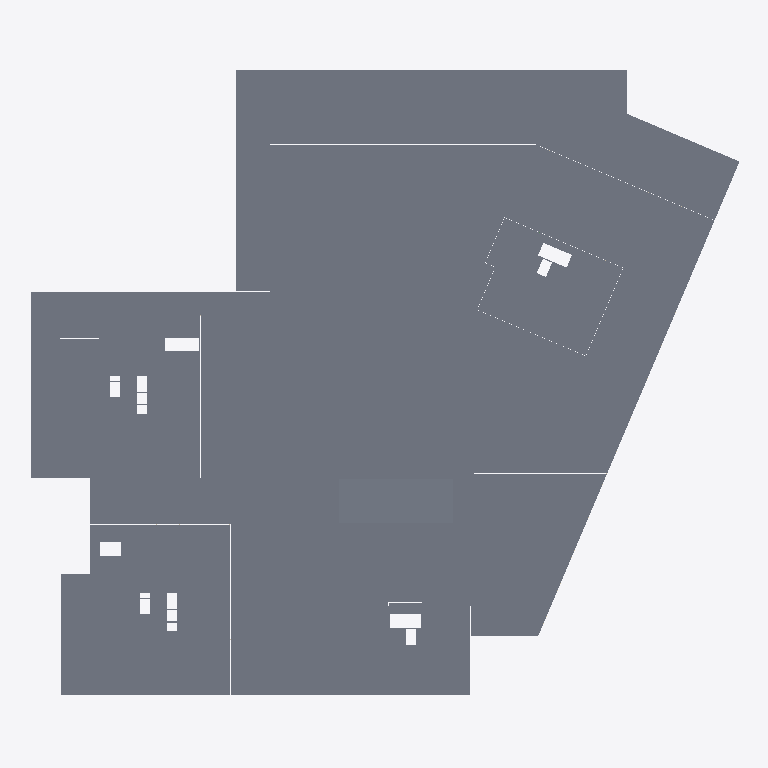
Plan cut of the same IFC building model at storey '-1 Этаж' (level -6.20 m, cut at -4.80 m), seen from above with north up, elements coloured by IFC class: 165 slabs (grey). Cut surfaces are drawn darker.
Extent 124.9 m × 110.5 m × 6.3 m (x, y, z). Storeys (4): -2 Этаж at -9.95 m; -1 Этаж at -6.20 m; 11 Этаж at -1.50 m; Уровень 4 at 12.21 m. Elements (1342): 912 IfcWallStandardCase, 331 IfcSlab, 65 IfcBeam, 34 IfcBuildingElementProxy.

HEADER;
FILE_DESCRIPTION(('ViewDefinition [CoordinationView_V2.0]','RevitIdentifiers [VersionGUID: 2f2316aa-60ea-435d-8891-b96f8b086526, NumberOfSaves: 7]','CoordinateReference [CoordinateBase: Общие координаты]'),'2;1');
FILE_NAME('Номер проекта','2026-01-24T10:42:07+03:00',(''),(''),'ODA SDAI 22.12','23.1.10.4 - Exporter 23.2.2.0 - Альтернативный интерфейс 23.2.2.0','');
FILE_SCHEMA(('IFC2X3'));
ENDSEC;
DATA;
#122=IFCPROJECT('2VyN6jAtD1SwEcADCU20lN',#18,'Номер проекта',$,$,'Наименование проекта','П',(#117),#114);
#146=IFCSITE('2VyN6jAtD1SwEcADCU20lL',#18,'Default',$,$,#145,$,$,.ELEMENT.,$,$,$,$,$);
#127=IFCBUILDING('2VyN6jAtD1SwEcADCU20lM',#18,'Наименование здания',$,$,#125,$,'Наименование здания',.ELEMENT.,$,$,$);
#131=IFCBUILDINGSTOREY('2q5llu6CL0Xh0J7BZ_BfxR',#18,'-2 Этаж',$,'Уровень:Верхний брус 8 мм',#130,$,'-2 Этаж',.ELEMENT.,-9950.000000000002);
#135=IFCBUILDINGSTOREY('2BdnEsqDLD49DnVpix0PeL',#18,'-1 Этаж',$,'Уровень:Верхний брус 8 мм',#134,$,'-1 Этаж',.ELEMENT.,-6200.0);
#139=IFCBUILDINGSTOREY('2BdnEsqDLD49DnVpix0PeS',#18,'11 Этаж',$,'Уровень:Верхний брус 8 мм',#138,$,'11 Этаж',.ELEMENT.,-1500.0);
#143=IFCBUILDINGSTOREY('2BdnEsqDLD49DnVpix0Pe7',#18,'Уровень 4',$,'Уровень:Верхний брус 8 мм',#142,$,'Уровень 4',.ELEMENT.,12209.95);
#26476=IFCSLAB('2WFSOzf4H6U931pykHtkCq',#18,'Перекрытие:СУ10_Перекрытие_Плита_Бетон_250:486702',$,'Перекрытие:СУ10_Перекрытие_Плита_Бетон_250',#26299,#26400,'486702',.FLOOR.);
#26477=IFCSLAB('15Yscnxs0fKNvgoLspwXPg',#18,'Перекрытие:СУ10_Перекрытие_Плита_Бетон_250:486702:2',$,'Перекрытие:СУ10_Перекрытие_Плита_Бетон_250',#26473,#26472,'486702',.FLOOR.);
#24713=IFCSLAB('1wkzRgO0v97etm6bvl3Xil',#18,'Фундаментная плита:СУ10_Плита_400 мм:479173',$,'Фундаментная плита:СУ10_Плита_400 мм',#24576,#24711,'479173',.BASESLAB.);
#30921=IFCSLAB('3njwsdU75BoBWBjpyKUTJ3',#18,'Перекрытие:СУ10_Перекрытие_Плита_Бетон_250:510860',$,'Перекрытие:СУ10_Перекрытие_Плита_Бетон_250',#30894,#30919,'510860',.FLOOR.);
#30789=IFCSLAB('3njwsdU75BoBWBjpyKUTem',#18,'Перекрытие:СУ10_Перекрытие_Плита_Бетон_250:509311',$,'Перекрытие:СУ10_Перекрытие_Плита_Бетон_250',#30758,#30787,'509311',.FLOOR.);
#32357=IFCSLAB('3K6gy9Jkr3lgH0TSRvbsYe',#18,'Перекрытие:СУ10_Перекрытие_Плита_Бетон_250:517303',$,'Перекрытие:СУ10_Перекрытие_Плита_Бетон_250',#32326,#32355,'517303',.FLOOR.);
#33054=IFCSLAB('3Vl5kkQ05DnAdvhK_lCyJs',#18,'Перекрытие:СУ10_Перекрытие_Плита_Бетон_250:519696',$,'Перекрытие:СУ10_Перекрытие_Плита_Бетон_250',#33026,#33052,'519696',.FLOOR.);
#34576=IFCSLAB('2OP4onMaP5EAwUrDUhDGAZ',#18,'Перекрытие:СУ10_Перекрытие_Плита_Бетон_250:524510',$,'Перекрытие:СУ10_Перекрытие_Плита_Бетон_250',#34552,#34575,'524510',.FLOOR.);
#29763=IFCSLAB('2joWhRMm91qmK8AFBm_d8q',#18,'Перекрытие:СУ10_Перекрытие_Плита_Бетон_450:503916:101',$,'Перекрытие:СУ10_Перекрытие_Плита_Бетон_450',#29491,#29044,'503916',.FLOOR.);
#29717=IFCSLAB('3elXws22aVhbYunqtFoiEQ',#18,'Перекрытие:СУ10_Перекрытие_Плита_Бетон_450:503916:55',$,'Перекрытие:СУ10_Перекрытие_Плита_Бетон_450',#29445,#28644,'503916',.FLOOR.);
#25093=IFCSLAB('1861yDpq9bWkWELwLvO8y6',#18,'Фундаментная плита:СУ10_Плита_600 мм:485076:20',$,'Фундаментная плита:СУ10_Плита_600 мм',#25051,#25021,'485076',.BASESLAB.);
#25094=IFCSLAB('1sKaS$OEfgCEghjTjP2oLo',#18,'Фундаментная плита:СУ10_Плита_600 мм:485076:21',$,'Фундаментная плита:СУ10_Плита_600 мм',#25052,#25032,'485076',.BASESLAB.);
#25092=IFCSLAB('2URmNFof9W86yGWTnos_Pa',#18,'Фундаментная плита:СУ10_Плита_600 мм:485076:19',$,'Фундаментная плита:СУ10_Плита_600 мм',#25050,#25012,'485076',.BASESLAB.);
#25091=IFCSLAB('1nqvNJEYGim5D3tn_eS5IF',#18,'Фундаментная плита:СУ10_Плита_600 мм:485076:18',$,'Фундаментная плита:СУ10_Плита_600 мм',#25049,#25003,'485076',.BASESLAB.);
#29682=IFCSLAB('04rJwva$WHXM1xrMIC69yV',#18,'Перекрытие:СУ10_Перекрытие_Плита_Бетон_450:503916:20',$,'Перекрытие:СУ10_Перекрытие_Плита_Бетон_450',#29410,#28359,'503916',.FLOOR.);
#29773=IFCSLAB('3E7w$HmmzmkFI2aA9IbNrD',#18,'Перекрытие:СУ10_Перекрытие_Плита_Бетон_450:503916:111',$,'Перекрытие:СУ10_Перекрытие_Плита_Бетон_450',#29501,#29134,'503916',.FLOOR.);
#29694=IFCSLAB('1cKxdvvY68RqJNora3vfYC',#18,'Перекрытие:СУ10_Перекрытие_Плита_Бетон_450:503916:32',$,'Перекрытие:СУ10_Перекрытие_Плита_Бетон_450',#29422,#28455,'503916',.FLOOR.);
#29699=IFCSLAB('2ygJlrm6cDWVN0uxrNl$2T',#18,'Перекрытие:СУ10_Перекрытие_Плита_Бетон_450:503916:37',$,'Перекрытие:СУ10_Перекрытие_Плита_Бетон_450',#29427,#28495,'503916',.FLOOR.);
#29749=IFCSLAB('10f$avIolrcrnxgdN0Byot',#18,'Перекрытие:СУ10_Перекрытие_Плита_Бетон_450:503916:87',$,'Перекрытие:СУ10_Перекрытие_Плита_Бетон_450',#29477,#28919,'503916',.FLOOR.);
#29764=IFCSLAB('1edvClS03NIW7h_itXiPdz',#18,'Перекрытие:СУ10_Перекрытие_Плита_Бетон_450:503916:102',$,'Перекрытие:СУ10_Перекрытие_Плита_Бетон_450',#29492,#29053,'503916',.FLOOR.);
#29745=IFCSLAB('1dnQE3DdxX6h9Rm1242O1w',#18,'Перекрытие:СУ10_Перекрытие_Плита_Бетон_450:503916:83',$,'Перекрытие:СУ10_Перекрытие_Плита_Бетон_450',#29473,#28887,'503916',.FLOOR.);
#29737=IFCSLAB('1SgYGif_lWLA8l8d5WgPqQ',#18,'Перекрытие:СУ10_Перекрытие_Плита_Бетон_450:503916:75',$,'Перекрытие:СУ10_Перекрытие_Плита_Бетон_450',#29465,#28818,'503916',.FLOOR.);
#29775=IFCSLAB('1$3bwzqTJvwJ4itwc22V89',#18,'Перекрытие:СУ10_Перекрытие_Плита_Бетон_450:503916:113',$,'Перекрытие:СУ10_Перекрытие_Плита_Бетон_450',#29503,#29152,'503916',.FLOOR.);
#29735=IFCSLAB('31lgjOxMR3mS5GG0i8ri$X',#18,'Перекрытие:СУ10_Перекрытие_Плита_Бетон_450:503916:73',$,'Перекрытие:СУ10_Перекрытие_Плита_Бетон_450',#29463,#28793,'503916',.FLOOR.);
#29744=IFCSLAB('1rhu0CDukpr_udiec0TWF3',#18,'Перекрытие:СУ10_Перекрытие_Плита_Бетон_450:503916:82',$,'Перекрытие:СУ10_Перекрытие_Плита_Бетон_450',#29472,#28879,'503916',.FLOOR.);
#29722=IFCSLAB('3Gl5_fphBVxtqGwKvlYVhY',#18,'Перекрытие:СУ10_Перекрытие_Плита_Бетон_450:503916:60',$,'Перекрытие:СУ10_Перекрытие_Плита_Бетон_450',#29450,#28684,'503916',.FLOOR.);
#29747=IFCSLAB('1cEc3GawpeSGb$vQrNS3gl',#18,'Перекрытие:СУ10_Перекрытие_Плита_Бетон_450:503916:85',$,'Перекрытие:СУ10_Перекрытие_Плита_Бетон_450',#29475,#28903,'503916',.FLOOR.);
#29740=IFCSLAB('1AvwDISi1_WD_PDFpTpJR0',#18,'Перекрытие:СУ10_Перекрытие_Плита_Бетон_450:503916:78',$,'Перекрытие:СУ10_Перекрытие_Плита_Бетон_450',#29468,#28847,'503916',.FLOOR.);
#29789=IFCSLAB('1IbLLmKJDKWUbJ4_X5RzSR',#18,'Перекрытие:СУ10_Перекрытие_Плита_Бетон_450:503916:127',$,'Перекрытие:СУ10_Перекрытие_Плита_Бетон_450',#29517,#29302,'503916',.FLOOR.);
#25075=IFCSLAB('3eKpP8gM_rQZ3z_1XHHUax',#18,'Фундаментная плита:СУ10_Плита_600 мм:485076:2',$,'Фундаментная плита:СУ10_Плита_600 мм',#25033,#24867,'485076',.BASESLAB.);
#25077=IFCSLAB('3W8aVT12N6IMwDmr$A64Ue',#18,'Фундаментная плита:СУ10_Плита_600 мм:485076:4',$,'Фундаментная плита:СУ10_Плита_600 мм',#25035,#24883,'485076',.BASESLAB.);
#25080=IFCSLAB('3qb6fjmO5HCNSEw8BRpizp',#18,'Фундаментная плита:СУ10_Плита_600 мм:485076:7',$,'Фундаментная плита:СУ10_Плита_600 мм',#25038,#24907,'485076',.BASESLAB.);
#25081=IFCSLAB('0u$kFZNEOaZuh3sNCkCemD',#18,'Фундаментная плита:СУ10_Плита_600 мм:485076:8',$,'Фундаментная плита:СУ10_Плита_600 мм',#25039,#24915,'485076',.BASESLAB.);
#29676=IFCSLAB('1MlNk5QlwpilBTMT0T9fG8',#18,'Перекрытие:СУ10_Перекрытие_Плита_Бетон_450:503916:14',$,'Перекрытие:СУ10_Перекрытие_Плита_Бетон_450',#29404,#28311,'503916',.FLOOR.);
#29677=IFCSLAB('2kSKkBlBwIUksa1LQyYZyx',#18,'Перекрытие:СУ10_Перекрытие_Плита_Бетон_450:503916:15',$,'Перекрытие:СУ10_Перекрытие_Плита_Бетон_450',#29405,#28319,'503916',.FLOOR.);
#29678=IFCSLAB('3JJWnVw5ACBCBcsR8PsL84',#18,'Перекрытие:СУ10_Перекрытие_Плита_Бетон_450:503916:16',$,'Перекрытие:СУ10_Перекрытие_Плита_Бетон_450',#29406,#28327,'503916',.FLOOR.);
#29679=IFCSLAB('1hPp5NYUq$myLOUo0cyZww',#18,'Перекрытие:СУ10_Перекрытие_Плита_Бетон_450:503916:17',$,'Перекрытие:СУ10_Перекрытие_Плита_Бетон_450',#29407,#28335,'503916',.FLOOR.);
#29680=IFCSLAB('1pHGGusA_n5oSuriqkVvy$',#18,'Перекрытие:СУ10_Перекрытие_Плита_Бетон_450:503916:18',$,'Перекрытие:СУ10_Перекрытие_Плита_Бетон_450',#29408,#28343,'503916',.FLOOR.);
#29681=IFCSLAB('2LlOoRpc_whXxY8naLEy3q',#18,'Перекрытие:СУ10_Перекрытие_Плита_Бетон_450:503916:19',$,'Перекрытие:СУ10_Перекрытие_Плита_Бетон_450',#29409,#28351,'503916',.FLOOR.);
#29687=IFCSLAB('1Cry0HuuniYn1krzIQCVOk',#18,'Перекрытие:СУ10_Перекрытие_Плита_Бетон_450:503916:25',$,'Перекрытие:СУ10_Перекрытие_Плита_Бетон_450',#29415,#28399,'503916',.FLOOR.);
#29695=IFCSLAB('3YtYZmTFcVx12oVU$FbBb4',#18,'Перекрытие:СУ10_Перекрытие_Плита_Бетон_450:503916:33',$,'Перекрытие:СУ10_Перекрытие_Плита_Бетон_450',#29423,#28463,'503916',.FLOOR.);
#29696=IFCSLAB('0BgQAlRNkZcrAeOcuFr5HO',#18,'Перекрытие:СУ10_Перекрытие_Плита_Бетон_450:503916:34',$,'Перекрытие:СУ10_Перекрытие_Плита_Бетон_450',#29424,#28471,'503916',.FLOOR.);
#29697=IFCSLAB('3FodkTn$$KlgMwNKzdPlo5',#18,'Перекрытие:СУ10_Перекрытие_Плита_Бетон_450:503916:35',$,'Перекрытие:СУ10_Перекрытие_Плита_Бетон_450',#29425,#28479,'503916',.FLOOR.);
#29698=IFCSLAB('2h78gUYzZWy9EdE9Ke3PDk',#18,'Перекрытие:СУ10_Перекрытие_Плита_Бетон_450:503916:36',$,'Перекрытие:СУ10_Перекрытие_Плита_Бетон_450',#29426,#28487,'503916',.FLOOR.);
#29701=IFCSLAB('1GN4BhX9lMRAcVO6U5flUb',#18,'Перекрытие:СУ10_Перекрытие_Плита_Бетон_450:503916:39',$,'Перекрытие:СУ10_Перекрытие_Плита_Бетон_450',#29429,#28511,'503916',.FLOOR.);
#29704=IFCSLAB('16kHXBppsqWdmDbojXUI4J',#18,'Перекрытие:СУ10_Перекрытие_Плита_Бетон_450:503916:42',$,'Перекрытие:СУ10_Перекрытие_Плита_Бетон_450',#29432,#28535,'503916',.FLOOR.);
#29705=IFCSLAB('0QgZkprEV35IKZcrHA0lDl',#18,'Перекрытие:СУ10_Перекрытие_Плита_Бетон_450:503916:43',$,'Перекрытие:СУ10_Перекрытие_Плита_Бетон_450',#29433,#28543,'503916',.FLOOR.);
#29706=IFCSLAB('29IQpkajt7n36q0YW_WCO5',#18,'Перекрытие:СУ10_Перекрытие_Плита_Бетон_450:503916:44',$,'Перекрытие:СУ10_Перекрытие_Плита_Бетон_450',#29434,#28551,'503916',.FLOOR.);
#29708=IFCSLAB('3zHEPNqqsVv3c3f3vup0hL',#18,'Перекрытие:СУ10_Перекрытие_Плита_Бетон_450:503916:46',$,'Перекрытие:СУ10_Перекрытие_Плита_Бетон_450',#29436,#28567,'503916',.FLOOR.);
#29711=IFCSLAB('3$OCKI8biw7Pbhd5Y3T81t',#18,'Перекрытие:СУ10_Перекрытие_Плита_Бетон_450:503916:49',$,'Перекрытие:СУ10_Перекрытие_Плита_Бетон_450',#29439,#28591,'503916',.FLOOR.);
#29712=IFCSLAB('11pflo2s5u5s$5y5672wAW',#18,'Перекрытие:СУ10_Перекрытие_Плита_Бетон_450:503916:50',$,'Перекрытие:СУ10_Перекрытие_Плита_Бетон_450',#29440,#28599,'503916',.FLOOR.);
#29713=IFCSLAB('11QpafEOGGb2gYqMFCLUUj',#18,'Перекрытие:СУ10_Перекрытие_Плита_Бетон_450:503916:51',$,'Перекрытие:СУ10_Перекрытие_Плита_Бетон_450',#29441,#28607,'503916',.FLOOR.);
#29714=IFCSLAB('32yBCFBjaAareAozi9sT9p',#18,'Перекрытие:СУ10_Перекрытие_Плита_Бетон_450:503916:52',$,'Перекрытие:СУ10_Перекрытие_Плита_Бетон_450',#29442,#28615,'503916',.FLOOR.);
#29715=IFCSLAB('0i6wtoRLJ3YwBqF$hQCHDe',#18,'Перекрытие:СУ10_Перекрытие_Плита_Бетон_450:503916:53',$,'Перекрытие:СУ10_Перекрытие_Плита_Бетон_450',#29443,#28623,'503916',.FLOOR.);
#29716=IFCSLAB('0SnScKla2unpfWDeAwdN9g',#18,'Перекрытие:СУ10_Перекрытие_Плита_Бетон_450:503916:54',$,'Перекрытие:СУ10_Перекрытие_Плита_Бетон_450',#29444,#28631,'503916',.FLOOR.);
#29718=IFCSLAB('097LZ1KNfipJUp3ulUN5qV',#18,'Перекрытие:СУ10_Перекрытие_Плита_Бетон_450:503916:56',$,'Перекрытие:СУ10_Перекрытие_Плита_Бетон_450',#29446,#28652,'503916',.FLOOR.);
#29719=IFCSLAB('1_QHGCeYEuefDgimyMKKOf',#18,'Перекрытие:СУ10_Перекрытие_Плита_Бетон_450:503916:57',$,'Перекрытие:СУ10_Перекрытие_Плита_Бетон_450',#29447,#28660,'503916',.FLOOR.);
#29720=IFCSLAB('0gFZjTVPY6NEDi1sVDnDwY',#18,'Перекрытие:СУ10_Перекрытие_Плита_Бетон_450:503916:58',$,'Перекрытие:СУ10_Перекрытие_Плита_Бетон_450',#29448,#28668,'503916',.FLOOR.);
#29721=IFCSLAB('3AkY4iagmlZ6JgFllXQAiD',#18,'Перекрытие:СУ10_Перекрытие_Плита_Бетон_450:503916:59',$,'Перекрытие:СУ10_Перекрытие_Плита_Бетон_450',#29449,#28676,'503916',.FLOOR.);
#29723=IFCSLAB('2KQdHKdkmoJpgfSI6VYEvv',#18,'Перекрытие:СУ10_Перекрытие_Плита_Бетон_450:503916:61',$,'Перекрытие:СУ10_Перекрытие_Плита_Бетон_450',#29451,#28692,'503916',.FLOOR.);
#29724=IFCSLAB('3OrG6MiRvQyXESBa8nyDok',#18,'Перекрытие:СУ10_Перекрытие_Плита_Бетон_450:503916:62',$,'Перекрытие:СУ10_Перекрытие_Плита_Бетон_450',#29452,#28700,'503916',.FLOOR.);
#29727=IFCSLAB('39XI8nd_3NvifWEkCrLCVf',#18,'Перекрытие:СУ10_Перекрытие_Плита_Бетон_450:503916:65',$,'Перекрытие:СУ10_Перекрытие_Плита_Бетон_450',#29455,#28724,'503916',.FLOOR.);
#29728=IFCSLAB('0JK8iMz8YpoGHH6dYar86r',#18,'Перекрытие:СУ10_Перекрытие_Плита_Бетон_450:503916:66',$,'Перекрытие:СУ10_Перекрытие_Плита_Бетон_450',#29456,#28732,'503916',.FLOOR.);
#29731=IFCSLAB('0pRIM2uLguiG1voAshAgD9',#18,'Перекрытие:СУ10_Перекрытие_Плита_Бетон_450:503916:69',$,'Перекрытие:СУ10_Перекрытие_Плита_Бетон_450',#29459,#28756,'503916',.FLOOR.);
#29739=IFCSLAB('3eYrH7PLNNe_m77KNGw0f3',#18,'Перекрытие:СУ10_Перекрытие_Плита_Бетон_450:503916:77',$,'Перекрытие:СУ10_Перекрытие_Плита_Бетон_450',#29467,#28834,'503916',.FLOOR.);
#29743=IFCSLAB('2B3iyrtvKt37aqV6LnRZFH',#18,'Перекрытие:СУ10_Перекрытие_Плита_Бетон_450:503916:81',$,'Перекрытие:СУ10_Перекрытие_Плита_Бетон_450',#29471,#28871,'503916',.FLOOR.);
#29746=IFCSLAB('0y8FD2X9dkiyTxKclBgimI',#18,'Перекрытие:СУ10_Перекрытие_Плита_Бетон_450:503916:84',$,'Перекрытие:СУ10_Перекрытие_Плита_Бетон_450',#29474,#28895,'503916',.FLOOR.);
#29758=IFCSLAB('2dgFNexnEkbGQhMPxYC2Vd',#18,'Перекрытие:СУ10_Перекрытие_Плита_Бетон_450:503916:96',$,'Перекрытие:СУ10_Перекрытие_Плита_Бетон_450',#29486,#29001,'503916',.FLOOR.);
#29759=IFCSLAB('0vl2YzEIry$MHxLrbF6DCB',#18,'Перекрытие:СУ10_Перекрытие_Плита_Бетон_450:503916:97',$,'Перекрытие:СУ10_Перекрытие_Плита_Бетон_450',#29487,#29009,'503916',.FLOOR.);
#29761=IFCSLAB('3JZA1NG1pUZi8wJOlctyhq',#18,'Перекрытие:СУ10_Перекрытие_Плита_Бетон_450:503916:99',$,'Перекрытие:СУ10_Перекрытие_Плита_Бетон_450',#29489,#29025,'503916',.FLOOR.);
#29762=IFCSLAB('38da7pma3y5qVmBVCF$mg3',#18,'Перекрытие:СУ10_Перекрытие_Плита_Бетон_450:503916:100',$,'Перекрытие:СУ10_Перекрытие_Плита_Бетон_450',#29490,#29033,'503916',.FLOOR.);
#29765=IFCSLAB('2FsOFLuKxW2hKFx4bfS4xW',#18,'Перекрытие:СУ10_Перекрытие_Плита_Бетон_450:503916:103',$,'Перекрытие:СУ10_Перекрытие_Плита_Бетон_450',#29493,#29061,'503916',.FLOOR.);
#29766=IFCSLAB('1N_V55youBoFR_1ddrQ7r3',#18,'Перекрытие:СУ10_Перекрытие_Плита_Бетон_450:503916:104',$,'Перекрытие:СУ10_Перекрытие_Плита_Бетон_450',#29494,#29069,'503916',.FLOOR.);
#29767=IFCSLAB('0595EnhLIj5wRMT926XKEY',#18,'Перекрытие:СУ10_Перекрытие_Плита_Бетон_450:503916:105',$,'Перекрытие:СУ10_Перекрытие_Плита_Бетон_450',#29495,#29077,'503916',.FLOOR.);
#29741=IFCSLAB('1vvCQ18mfQaANiq5z8Zuyp',#18,'Перекрытие:СУ10_Перекрытие_Плита_Бетон_450:503916:79',$,'Перекрытие:СУ10_Перекрытие_Плита_Бетон_450',#29469,#28855,'503916',.FLOOR.);
#29772=IFCSLAB('100UqZoaNaWOlVrAS1fRSx',#18,'Перекрытие:СУ10_Перекрытие_Плита_Бетон_450:503916:110',$,'Перекрытие:СУ10_Перекрытие_Плита_Бетон_450',#29500,#29119,'503916',.FLOOR.);
#29787=IFCSLAB('3jtXFRF_3DwrPM6RlOYEhx',#18,'Перекрытие:СУ10_Перекрытие_Плита_Бетон_450:503916:125',$,'Перекрытие:СУ10_Перекрытие_Плита_Бетон_450',#29515,#29280,'503916',.FLOOR.);
#29791=IFCSLAB('2WNNxpN0mBVfIRNUkqnWv8',#18,'Перекрытие:СУ10_Перекрытие_Плита_Бетон_450:503916:129',$,'Перекрытие:СУ10_Перекрытие_Плита_Бетон_450',#29519,#29322,'503916',.FLOOR.);
#29776=IFCSLAB('2YzC0a8Nm0fAm1gpFQiXGf',#18,'Перекрытие:СУ10_Перекрытие_Плита_Бетон_450:503916:114',$,'Перекрытие:СУ10_Перекрытие_Плита_Бетон_450',#29504,#29163,'503916',.FLOOR.);
#29780=IFCSLAB('232XmFH8l8P7Tz2qrqtu$_',#18,'Перекрытие:СУ10_Перекрытие_Плита_Бетон_450:503916:118',$,'Перекрытие:СУ10_Перекрытие_Плита_Бетон_450',#29508,#29203,'503916',.FLOOR.);
#29782=IFCSLAB('2oiOE95afx21fOlTjEbZf8',#18,'Перекрытие:СУ10_Перекрытие_Плита_Бетон_450:503916:120',$,'Перекрытие:СУ10_Перекрытие_Плита_Бетон_450',#29510,#29225,'503916',.FLOOR.);
#29783=IFCSLAB('1vv9q4Lg37I4MErxSrvHiI',#18,'Перекрытие:СУ10_Перекрытие_Плита_Бетон_450:503916:121',$,'Перекрытие:СУ10_Перекрытие_Плита_Бетон_450',#29511,#29236,'503916',.FLOOR.);
#29784=IFCSLAB('2__J0J9tZiZPz9GAINqqJm',#18,'Перекрытие:СУ10_Перекрытие_Плита_Бетон_450:503916:122',$,'Перекрытие:СУ10_Перекрытие_Плита_Бетон_450',#29512,#29247,'503916',.FLOOR.);
#29785=IFCSLAB('2Xgitfi7twXvu_Lrutqfu$',#18,'Перекрытие:СУ10_Перекрытие_Плита_Бетон_450:503916:123',$,'Перекрытие:СУ10_Перекрытие_Плита_Бетон_450',#29513,#29258,'503916',.FLOOR.);
#29786=IFCSLAB('2Q$ax5i12DW$vdwwnSTTB3',#18,'Перекрытие:СУ10_Перекрытие_Плита_Бетон_450:503916:124',$,'Перекрытие:СУ10_Перекрытие_Плита_Бетон_450',#29514,#29269,'503916',.FLOOR.);
#29771=IFCSLAB('09jh7ISrma$htu9$ZZp8Se',#18,'Перекрытие:СУ10_Перекрытие_Плита_Бетон_450:503916:109',$,'Перекрытие:СУ10_Перекрытие_Плита_Бетон_450',#29499,#29110,'503916',.FLOOR.);
#29774=IFCSLAB('2sz181PXuQ6FA$3NtPJjel',#18,'Перекрытие:СУ10_Перекрытие_Плита_Бетон_450:503916:112',$,'Перекрытие:СУ10_Перекрытие_Плита_Бетон_450',#29502,#29143,'503916',.FLOOR.);
#29777=IFCSLAB('3mEqMeFJ_9rjrwkibQOtX8',#18,'Перекрытие:СУ10_Перекрытие_Плита_Бетон_450:503916:115',$,'Перекрытие:СУ10_Перекрытие_Плита_Бетон_450',#29505,#29174,'503916',.FLOOR.);
#29778=IFCSLAB('1AAgDhUQx0Gj9Jnvb3n_23',#18,'Перекрытие:СУ10_Перекрытие_Плита_Бетон_450:503916:116',$,'Перекрытие:СУ10_Перекрытие_Плита_Бетон_450',#29506,#29185,'503916',.FLOOR.);
#29781=IFCSLAB('0CoeHTjr33oJkeEEZQeoyH',#18,'Перекрытие:СУ10_Перекрытие_Плита_Бетон_450:503916:119',$,'Перекрытие:СУ10_Перекрытие_Плита_Бетон_450',#29509,#29214,'503916',.FLOOR.);
#29788=IFCSLAB('0LWg4T0oEOb7_cKAAu$W7m',#18,'Перекрытие:СУ10_Перекрытие_Плита_Бетон_450:503916:126',$,'Перекрытие:СУ10_Перекрытие_Плита_Бетон_450',#29516,#29291,'503916',.FLOOR.);
#29790=IFCSLAB('1sZ1WQQv6H7zmW$o2lpwME',#18,'Перекрытие:СУ10_Перекрытие_Плита_Бетон_450:503916:128',$,'Перекрытие:СУ10_Перекрытие_Плита_Бетон_450',#29518,#29311,'503916',.FLOOR.);
#29792=IFCSLAB('0QAxaK5AL4oyIwx3XXl$yA',#18,'Перекрытие:СУ10_Перекрытие_Плита_Бетон_450:503916:130',$,'Перекрытие:СУ10_Перекрытие_Плита_Бетон_450',#29520,#29333,'503916',.FLOOR.);
#29779=IFCSLAB('095i7Pyd_Ieh7wHKRElh1Y',#18,'Перекрытие:СУ10_Перекрытие_Плита_Бетон_450:503916:117',$,'Перекрытие:СУ10_Перекрытие_Плита_Бетон_450',#29507,#29194,'503916',.FLOOR.);
#29754=IFCSLAB('2W8z1TBIazFIhvv61BYdv9',#18,'Перекрытие:СУ10_Перекрытие_Плита_Бетон_450:503916:92',$,'Перекрытие:СУ10_Перекрытие_Плита_Бетон_450',#29482,#28969,'503916',.FLOOR.);
#25074=IFCSLAB('3a890NSaP4u8cxv93YeuJp',#18,'Фундаментная плита:СУ10_Плита_600 мм:485076',$,'Фундаментная плита:СУ10_Плита_600 мм',#24850,#24859,'485076',.BASESLAB.);
#25076=IFCSLAB('1c9j2yre3P4_dA13ho90jX',#18,'Фундаментная плита:СУ10_Плита_600 мм:485076:3',$,'Фундаментная плита:СУ10_Плита_600 мм',#25034,#24875,'485076',.BASESLAB.);
#25078=IFCSLAB('1Ze8tMV2a2tPcJOnew6txv',#18,'Фундаментная плита:СУ10_Плита_600 мм:485076:5',$,'Фундаментная плита:СУ10_Плита_600 мм',#25036,#24891,'485076',.BASESLAB.);
#25079=IFCSLAB('2wQnAL4N2rso0RhLi6kb47',#18,'Фундаментная плита:СУ10_Плита_600 мм:485076:6',$,'Фундаментная плита:СУ10_Плита_600 мм',#25037,#24899,'485076',.BASESLAB.);
#29670=IFCSLAB('0BNdMGzZd0NWRe0Hkg2gpU',#18,'Перекрытие:СУ10_Перекрытие_Плита_Бетон_450:503916:8',$,'Перекрытие:СУ10_Перекрытие_Плита_Бетон_450',#29398,#28263,'503916',.FLOOR.);
#29671=IFCSLAB('0f1u$88VP5O3IbhZ56npf3',#18,'Перекрытие:СУ10_Перекрытие_Плита_Бетон_450:503916:9',$,'Перекрытие:СУ10_Перекрытие_Плита_Бетон_450',#29399,#28271,'503916',.FLOOR.);
#29672=IFCSLAB('0RIalIlV2NXfLo8lGnt5CH',#18,'Перекрытие:СУ10_Перекрытие_Плита_Бетон_450:503916:10',$,'Перекрытие:СУ10_Перекрытие_Плита_Бетон_450',#29400,#28279,'503916',.FLOOR.);
#29673=IFCSLAB('1ux454Er8DgcwOD57paG5U',#18,'Перекрытие:СУ10_Перекрытие_Плита_Бетон_450:503916:11',$,'Перекрытие:СУ10_Перекрытие_Плита_Бетон_450',#29401,#28287,'503916',.FLOOR.);
#29674=IFCSLAB('2pof7zFEe6J9HsORBO6o2V',#18,'Перекрытие:СУ10_Перекрытие_Плита_Бетон_450:503916:12',$,'Перекрытие:СУ10_Перекрытие_Плита_Бетон_450',#29402,#28295,'503916',.FLOOR.);
#29675=IFCSLAB('1qfUd5ffLqnxexET_3rVig',#18,'Перекрытие:СУ10_Перекрытие_Плита_Бетон_450:503916:13',$,'Перекрытие:СУ10_Перекрытие_Плита_Бетон_450',#29403,#28303,'503916',.FLOOR.);
#29684=IFCSLAB('2Od7IwZzaI8JMVMl0LPrrZ',#18,'Перекрытие:СУ10_Перекрытие_Плита_Бетон_450:503916:22',$,'Перекрытие:СУ10_Перекрытие_Плита_Бетон_450',#29412,#28375,'503916',.FLOOR.);
#29685=IFCSLAB('0qJMOyWX$zkQdqWhz23GXx',#18,'Перекрытие:СУ10_Перекрытие_Плита_Бетон_450:503916:23',$,'Перекрытие:СУ10_Перекрытие_Плита_Бетон_450',#29413,#28383,'503916',.FLOOR.);
#29686=IFCSLAB('3qfZggqVqgPG8Js0$vyJ2R',#18,'Перекрытие:СУ10_Перекрытие_Плита_Бетон_450:503916:24',$,'Перекрытие:СУ10_Перекрытие_Плита_Бетон_450',#29414,#28391,'503916',.FLOOR.);
#29688=IFCSLAB('0wSRDWOFDo6QgB9ubmbygk',#18,'Перекрытие:СУ10_Перекрытие_Плита_Бетон_450:503916:26',$,'Перекрытие:СУ10_Перекрытие_Плита_Бетон_450',#29416,#28407,'503916',.FLOOR.);
#29689=IFCSLAB('29Q2JV1_yNcbmJL9c71t7r',#18,'Перекрытие:СУ10_Перекрытие_Плита_Бетон_450:503916:27',$,'Перекрытие:СУ10_Перекрытие_Плита_Бетон_450',#29417,#28415,'503916',.FLOOR.);
#29691=IFCSLAB('1cPKTM_7sqZX7DnPTFrt6a',#18,'Перекрытие:СУ10_Перекрытие_Плита_Бетон_450:503916:29',$,'Перекрытие:СУ10_Перекрытие_Плита_Бетон_450',#29419,#28431,'503916',.FLOOR.);
#29692=IFCSLAB('1WTrP5qsI0NAAVwMX1Qj5m',#18,'Перекрытие:СУ10_Перекрытие_Плита_Бетон_450:503916:30',$,'Перекрытие:СУ10_Перекрытие_Плита_Бетон_450',#29420,#28439,'503916',.FLOOR.);
#29693=IFCSLAB('3ukdiemSZUFMxcShjITuBK',#18,'Перекрытие:СУ10_Перекрытие_Плита_Бетон_450:503916:31',$,'Перекрытие:СУ10_Перекрытие_Плита_Бетон_450',#29421,#28447,'503916',.FLOOR.);
#29700=IFCSLAB('0SIXEe71eq$grFm4Lk$Uej',#18,'Перекрытие:СУ10_Перекрытие_Плита_Бетон_450:503916:38',$,'Перекрытие:СУ10_Перекрытие_Плита_Бетон_450',#29428,#28503,'503916',.FLOOR.);
#29702=IFCSLAB('3MHsNNTHtyI0TR4ztKiQ$Q',#18,'Перекрытие:СУ10_Перекрытие_Плита_Бетон_450:503916:40',$,'Перекрытие:СУ10_Перекрытие_Плита_Бетон_450',#29430,#28519,'503916',.FLOOR.);
#29703=IFCSLAB('3uWsik$ecDuE10Sy_Ve9ak',#18,'Перекрытие:СУ10_Перекрытие_Плита_Бетон_450:503916:41',$,'Перекрытие:СУ10_Перекрытие_Плита_Бетон_450',#29431,#28527,'503916',.FLOOR.);
#29707=IFCSLAB('0d1LPl_FakQw72XpFQ_fkT',#18,'Перекрытие:СУ10_Перекрытие_Плита_Бетон_450:503916:45',$,'Перекрытие:СУ10_Перекрытие_Плита_Бетон_450',#29435,#28559,'503916',.FLOOR.);
#29709=IFCSLAB('1IiIbdXXY45IuwULsFOPRT',#18,'Перекрытие:СУ10_Перекрытие_Плита_Бетон_450:503916:47',$,'Перекрытие:СУ10_Перекрытие_Плита_Бетон_450',#29437,#28575,'503916',.FLOOR.);
#29710=IFCSLAB('1uHnXFIcgLBfwNFlUxP_bp',#18,'Перекрытие:СУ10_Перекрытие_Плита_Бетон_450:503916:48',$,'Перекрытие:СУ10_Перекрытие_Плита_Бетон_450',#29438,#28583,'503916',.FLOOR.);
#29730=IFCSLAB('1bZwsLECH0SBWBAETNCE54',#18,'Перекрытие:СУ10_Перекрытие_Плита_Бетон_450:503916:68',$,'Перекрытие:СУ10_Перекрытие_Плита_Бетон_450',#29458,#28748,'503916',.FLOOR.);
#29733=IFCSLAB('3N_9xyVGHCT0DCp_pStgxn',#18,'Перекрытие:СУ10_Перекрытие_Плита_Бетон_450:503916:71',$,'Перекрытие:СУ10_Перекрытие_Плита_Бетон_450',#29461,#28777,'503916',.FLOOR.);
#29734=IFCSLAB('0SyHUWgV1wyaCJi6cMJR3C',#18,'Перекрытие:СУ10_Перекрытие_Плита_Бетон_450:503916:72',$,'Перекрытие:СУ10_Перекрытие_Плита_Бетон_450',#29462,#28785,'503916',.FLOOR.);
#29736=IFCSLAB('022WvJ016MPA2VFU23JsZ4',#18,'Перекрытие:СУ10_Перекрытие_Плита_Бетон_450:503916:74',$,'Перекрытие:СУ10_Перекрытие_Плита_Бетон_450',#29464,#28801,'503916',.FLOOR.);
#29738=IFCSLAB('2qTKP5p9XPFM2KtGu4o4v4',#18,'Перекрытие:СУ10_Перекрытие_Плита_Бетон_450:503916:76',$,'Перекрытие:СУ10_Перекрытие_Плита_Бетон_450',#29466,#28826,'503916',.FLOOR.);
#29742=IFCSLAB('1Wbt1JjVRfnm$VVMUAoMnK',#18,'Перекрытие:СУ10_Перекрытие_Плита_Бетон_450:503916:80',$,'Перекрытие:СУ10_Перекрытие_Плита_Бетон_450',#29470,#28863,'503916',.FLOOR.);
#29748=IFCSLAB('1INDyAmggkR8v82IFG4HNI',#18,'Перекрытие:СУ10_Перекрытие_Плита_Бетон_450:503916:86',$,'Перекрытие:СУ10_Перекрытие_Плита_Бетон_450',#29476,#28911,'503916',.FLOOR.);
#29760=IFCSLAB('32U3yIrypgIPCmJlMvpSgI',#18,'Перекрытие:СУ10_Перекрытие_Плита_Бетон_450:503916:98',$,'Перекрытие:СУ10_Перекрытие_Плита_Бетон_450',#29488,#29017,'503916',.FLOOR.);
#29768=IFCSLAB('2QGaUvuiOSJxGRsX0qOUle',#18,'Перекрытие:СУ10_Перекрытие_Плита_Бетон_450:503916:106',$,'Перекрытие:СУ10_Перекрытие_Плита_Бетон_450',#29496,#29085,'503916',.FLOOR.);
#29769=IFCSLAB('27g0yyGOJFlVYxytjIPOHc',#18,'Перекрытие:СУ10_Перекрытие_Плита_Бетон_450:503916:107',$,'Перекрытие:СУ10_Перекрытие_Плита_Бетон_450',#29497,#29093,'503916',.FLOOR.);
#29770=IFCSLAB('2uUOY60Def2wgG9kCRnthm',#18,'Перекрытие:СУ10_Перекрытие_Плита_Бетон_450:503916:108',$,'Перекрытие:СУ10_Перекрытие_Плита_Бетон_450',#29498,#29101,'503916',.FLOOR.);
#29798=IFCSLAB('07Z2Uh5723f4gC3$WBNF8x',#18,'Перекрытие:СУ10_Перекрытие_Плита_Бетон_450:503916:136',$,'Перекрытие:СУ10_Перекрытие_Плита_Бетон_450',#29526,#29391,'503916',.FLOOR.);
#29732=IFCSLAB('3lNDPk$ayaybs5SrleAykm',#18,'Перекрытие:СУ10_Перекрытие_Плита_Бетон_450:503916:70',$,'Перекрытие:СУ10_Перекрытие_Плита_Бетон_450',#29460,#28769,'503916',.FLOOR.);
#29683=IFCSLAB('3nVOeY_yHlCGSZacm0lAyY',#18,'Перекрытие:СУ10_Перекрытие_Плита_Бетон_450:503916:21',$,'Перекрытие:СУ10_Перекрытие_Плита_Бетон_450',#29411,#28367,'503916',.FLOOR.);
#29690=IFCSLAB('3qpSOt2x4WQM8F_LtrlLO2',#18,'Перекрытие:СУ10_Перекрытие_Плита_Бетон_450:503916:28',$,'Перекрытие:СУ10_Перекрытие_Плита_Бетон_450',#29418,#28423,'503916',.FLOOR.);
#29729=IFCSLAB('0oVg3sRhqL9vHuCk4_xCRD',#18,'Перекрытие:СУ10_Перекрытие_Плита_Бетон_450:503916:67',$,'Перекрытие:СУ10_Перекрытие_Плита_Бетон_450',#29457,#28740,'503916',.FLOOR.);
#29793=IFCSLAB('3vRTJzHlXu0AK0Voi_zaAw',#18,'Перекрытие:СУ10_Перекрытие_Плита_Бетон_450:503916:131',$,'Перекрытие:СУ10_Перекрытие_Плита_Бетон_450',#29521,#29345,'503916',.FLOOR.);
#29751=IFCSLAB('2$_7BqVIXRwrK_v95eHTCB',#18,'Перекрытие:СУ10_Перекрытие_Плита_Бетон_450:503916:89',$,'Перекрытие:СУ10_Перекрытие_Плита_Бетон_450',#29479,#28940,'503916',.FLOOR.);
#29755=IFCSLAB('33JfS_hkv4BEiSRTf4$KvI',#18,'Перекрытие:СУ10_Перекрытие_Плита_Бетон_450:503916:93',$,'Перекрытие:СУ10_Перекрытие_Плита_Бетон_450',#29483,#28977,'503916',.FLOOR.);
#29750=IFCSLAB('10mWwnYflA6J1qMnABmh5H',#18,'Перекрытие:СУ10_Перекрытие_Плита_Бетон_450:503916:88',$,'Перекрытие:СУ10_Перекрытие_Плита_Бетон_450',#29478,#28932,'503916',.FLOOR.);
#29752=IFCSLAB('2hT2lWx_XeMPLFtKNX2xfG',#18,'Перекрытие:СУ10_Перекрытие_Плита_Бетон_450:503916:90',$,'Перекрытие:СУ10_Перекрытие_Плита_Бетон_450',#29480,#28948,'503916',.FLOOR.);
#29753=IFCSLAB('3PJo3MNP2nEVmk5a6Ce4ck',#18,'Перекрытие:СУ10_Перекрытие_Плита_Бетон_450:503916:91',$,'Перекрытие:СУ10_Перекрытие_Плита_Бетон_450',#29481,#28956,'503916',.FLOOR.);
#29797=IFCSLAB('2KUl4D$QyUvlFWrEaGqWBg',#18,'Перекрытие:СУ10_Перекрытие_Плита_Бетон_450:503916:135',$,'Перекрытие:СУ10_Перекрытие_Плита_Бетон_450',#29525,#29383,'503916',.FLOOR.);
#29794=IFCSLAB('2Y4Arl9XTKWpfLQboM85Va',#18,'Перекрытие:СУ10_Перекрытие_Плита_Бетон_450:503916:132',$,'Перекрытие:СУ10_Перекрытие_Плита_Бетон_450',#29522,#29356,'503916',.FLOOR.);
#29795=IFCSLAB('27xYVWKxwGUJGhjLODUUVt',#18,'Перекрытие:СУ10_Перекрытие_Плита_Бетон_450:503916:133',$,'Перекрытие:СУ10_Перекрытие_Плита_Бетон_450',#29523,#29365,'503916',.FLOOR.);
#29796=IFCSLAB('2WuTnOUkIiW1YfPw1e8QAL',#18,'Перекрытие:СУ10_Перекрытие_Плита_Бетон_450:503916:134',$,'Перекрытие:СУ10_Перекрытие_Плита_Бетон_450',#29524,#29374,'503916',.FLOOR.);
#25082=IFCSLAB('3jrQxO0cjKKhzprbsabwgd',#18,'Фундаментная плита:СУ10_Плита_600 мм:485076:9',$,'Фундаментная плита:СУ10_Плита_600 мм',#25040,#24928,'485076',.BASESLAB.);
#29669=IFCSLAB('1fMxlmek4FtCztIpJlwp3i',#18,'Перекрытие:СУ10_Перекрытие_Плита_Бетон_450:503916:7',$,'Перекрытие:СУ10_Перекрытие_Плита_Бетон_450',#29397,#28255,'503916',.FLOOR.);
#25083=IFCSLAB('0w9moC9T5IQM$t3a1pXYK3',#18,'Фундаментная плита:СУ10_Плита_600 мм:485076:10',$,'Фундаментная плита:СУ10_Плита_600 мм',#25041,#24936,'485076',.BASESLAB.);
#25085=IFCSLAB('20pyhXbQ2lWtsfkUGky$Xg',#18,'Фундаментная плита:СУ10_Плита_600 мм:485076:12',$,'Фундаментная плита:СУ10_Плита_600 мм',#25043,#24952,'485076',.BASESLAB.);
#25087=IFCSLAB('1Qobhj5_RcYfUtNoPqjX3C',#18,'Фундаментная плита:СУ10_Плита_600 мм:485076:14',$,'Фундаментная плита:СУ10_Плита_600 мм',#25045,#24968,'485076',.BASESLAB.);
#25088=IFCSLAB('1p0xYs8Genc$IE9624e5yF',#18,'Фундаментная плита:СУ10_Плита_600 мм:485076:15',$,'Фундаментная плита:СУ10_Плита_600 мм',#25046,#24976,'485076',.BASESLAB.);
#25090=IFCSLAB('3jmfb1BDh8a7weOPmSDG1s',#18,'Фундаментная плита:СУ10_Плита_600 мм:485076:17',$,'Фундаментная плита:СУ10_Плита_600 мм',#25048,#24992,'485076',.BASESLAB.);
#29756=IFCSLAB('3KNXeQiXlo1BPDrT_YNN7J',#18,'Перекрытие:СУ10_Перекрытие_Плита_Бетон_450:503916:94',$,'Перекрытие:СУ10_Перекрытие_Плита_Бетон_450',#29484,#28985,'503916',.FLOOR.);
#29757=IFCSLAB('2AvzWpeMzeyfXmHVmhWf2h',#18,'Перекрытие:СУ10_Перекрытие_Плита_Бетон_450:503916:95',$,'Перекрытие:СУ10_Перекрытие_Плита_Бетон_450',#29485,#28993,'503916',.FLOOR.);
#25084=IFCSLAB('0mx5v0ElAotptERN03TUEK',#18,'Фундаментная плита:СУ10_Плита_600 мм:485076:11',$,'Фундаментная плита:СУ10_Плита_600 мм',#25042,#24944,'485076',.BASESLAB.);
#25086=IFCSLAB('3sMb9imtaJtRm6ewUc0Yz_',#18,'Фундаментная плита:СУ10_Плита_600 мм:485076:13',$,'Фундаментная плита:СУ10_Плита_600 мм',#25044,#24960,'485076',.BASESLAB.);
#25089=IFCSLAB('01sNUjKwCiaVsyOEzwUrIn',#18,'Фундаментная плита:СУ10_Плита_600 мм:485076:16',$,'Фундаментная плита:СУ10_Плита_600 мм',#25047,#24984,'485076',.BASESLAB.);
#29725=IFCSLAB('0vRu3C5FMuWn$XY_hM$qUA',#18,'Перекрытие:СУ10_Перекрытие_Плита_Бетон_450:503916:63',$,'Перекрытие:СУ10_Перекрытие_Плита_Бетон_450',#29453,#28708,'503916',.FLOOR.);
#29726=IFCSLAB('2TS5Pe1iR4xvNp3SEMPcw_',#18,'Перекрытие:СУ10_Перекрытие_Плита_Бетон_450:503916:64',$,'Перекрытие:СУ10_Перекрытие_Плита_Бетон_450',#29454,#28716,'503916',.FLOOR.);
#29663=IFCSLAB('2FeEtGVkz6xAL$J7QID2b6',#18,'Перекрытие:СУ10_Перекрытие_Плита_Бетон_450:503916',$,'Перекрытие:СУ10_Перекрытие_Плита_Бетон_450',#28198,#28207,'503916',.FLOOR.);
#29664=IFCSLAB('2x_XYIxqeJzrxlQuKJNtpE',#18,'Перекрытие:СУ10_Перекрытие_Плита_Бетон_450:503916:2',$,'Перекрытие:СУ10_Перекрытие_Плита_Бетон_450',#29392,#28215,'503916',.FLOOR.);
#29665=IFCSLAB('1sRn7TzyuOKmmeCYQC6P2c',#18,'Перекрытие:СУ10_Перекрытие_Плита_Бетон_450:503916:3',$,'Перекрытие:СУ10_Перекрытие_Плита_Бетон_450',#29393,#28223,'503916',.FLOOR.);
#29666=IFCSLAB('0U6wq9q7Yx2cQtATw7LP2H',#18,'Перекрытие:СУ10_Перекрытие_Плита_Бетон_450:503916:4',$,'Перекрытие:СУ10_Перекрытие_Плита_Бетон_450',#29394,#28231,'503916',.FLOOR.);
#29667=IFCSLAB('2MGzCvA0syoULjJ0BRkoR$',#18,'Перекрытие:СУ10_Перекрытие_Плита_Бетон_450:503916:5',$,'Перекрытие:СУ10_Перекрытие_Плита_Бетон_450',#29395,#28239,'503916',.FLOOR.);
#29668=IFCSLAB('3s2w4MsWyZch6okR4_Qk_F',#18,'Перекрытие:СУ10_Перекрытие_Плита_Бетон_450:503916:6',$,'Перекрытие:СУ10_Перекрытие_Плита_Бетон_450',#29396,#28247,'503916',.FLOOR.);
ENDSEC;